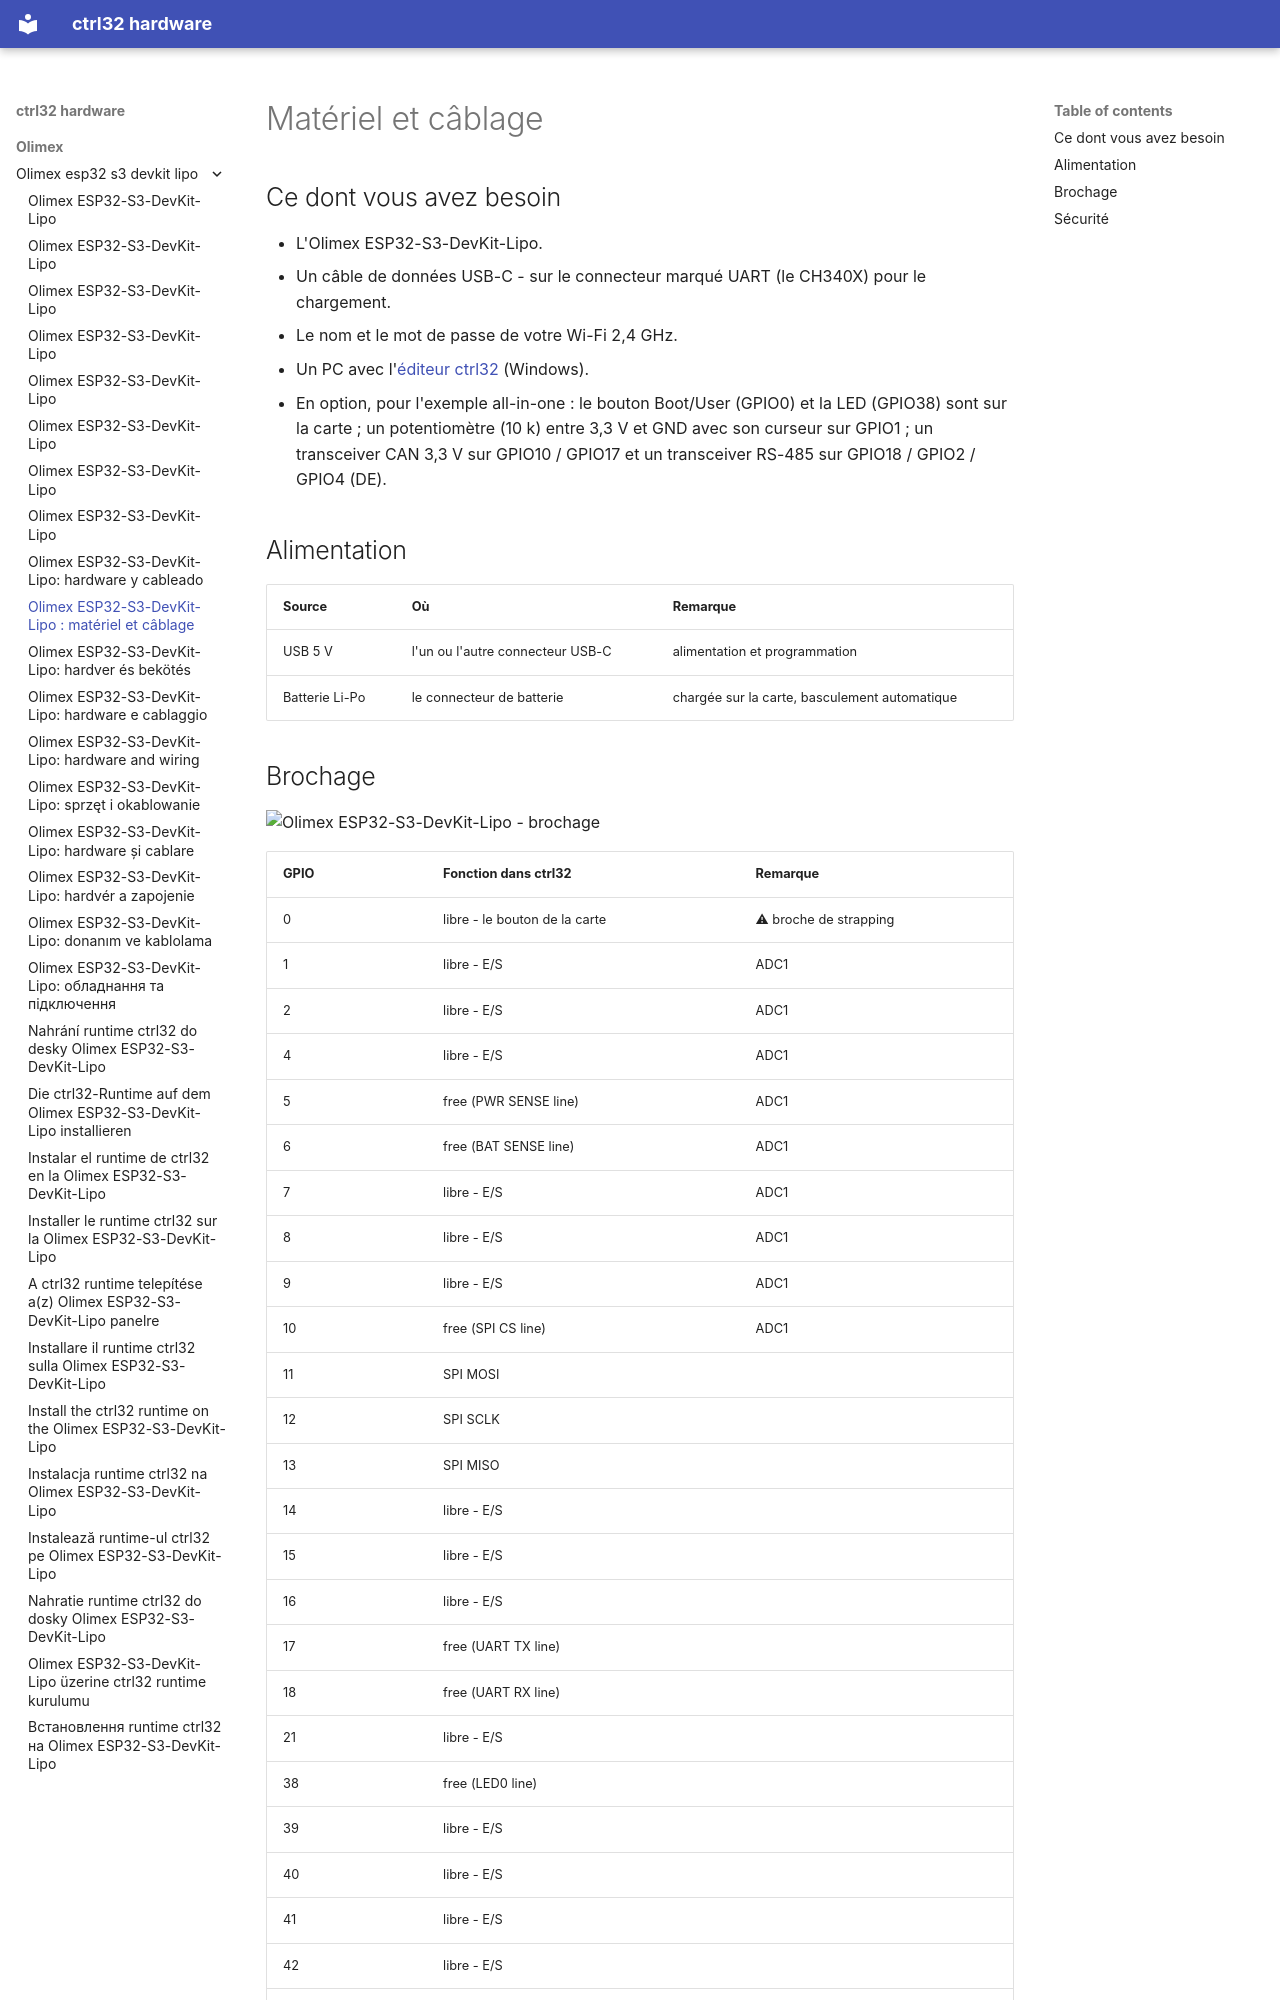

repository: ctrl32/hardware · page: olimex/olimex-esp32-s3-devkit-lipo/hardware.fr/index.html · generator: mkdocs

---
title: 'Olimex ESP32-S3-DevKit-Lipo : matériel et câblage'
slug: hardware
sidebar_position: 20
image: pinout/pinout.png
image_alt: Olimex ESP32-S3-DevKit-Lipo - brochage
tags:
- esp32-s3
- wifi
- psram
- battery
- olimex
---

# Matériel et câblage

## Ce dont vous avez besoin

- L'Olimex ESP32-S3-DevKit-Lipo.
- Un câble de données USB-C - sur le connecteur marqué UART (le CH340X) pour le chargement.
- Le nom et le mot de passe de votre Wi-Fi 2,4 GHz.
- Un PC avec l'[éditeur ctrl32](https://ctrl32.com/download/) (Windows).
- En option, pour l'exemple all-in-one : le bouton Boot/User (GPIO0) et la LED (GPIO38) sont sur la carte ; un potentiomètre (10 k) entre 3,3 V et GND avec son curseur sur GPIO1 ; un transceiver CAN 3,3 V sur GPIO10 / GPIO17 et un transceiver RS-485 sur GPIO18 / GPIO2 / GPIO4 (DE).

## Alimentation

| Source | Où | Remarque |
|---|---|---|
| USB 5 V | l'un ou l'autre connecteur USB-C | alimentation et programmation |
| Batterie Li-Po | le connecteur de batterie | chargée sur la carte, basculement automatique |
